Run: headless pygame with SDL's dummy video driver; simulated clock (each Clock.tick advances the game by its frame time, no real sleeping); random seed 0; keys injected as events and as key.get_pressed() state; no mouse input.
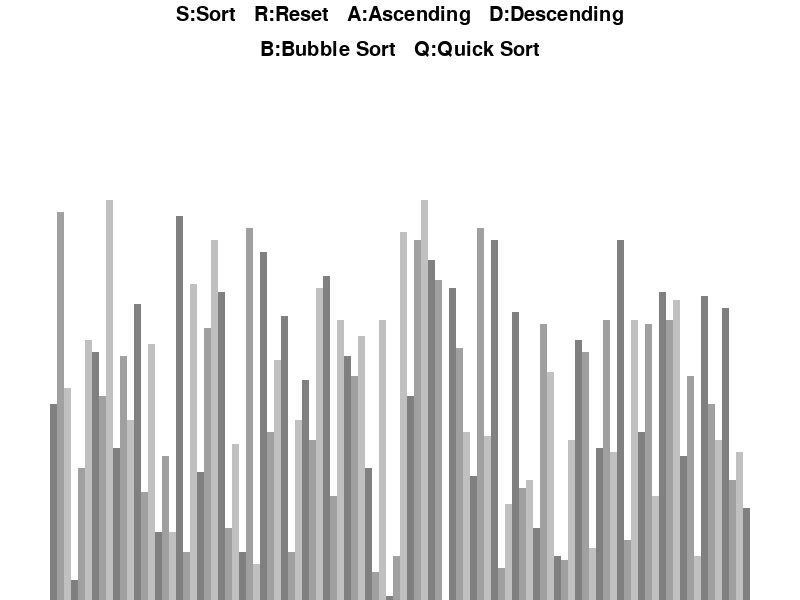
Frame 1 of 4 · flips 1–60 · no input
Frame 2 of 4 · flips 61–180 · tapped SPACE, RETURN · held RIGHT (→), D · screen unchanged from frame 1, image omitted
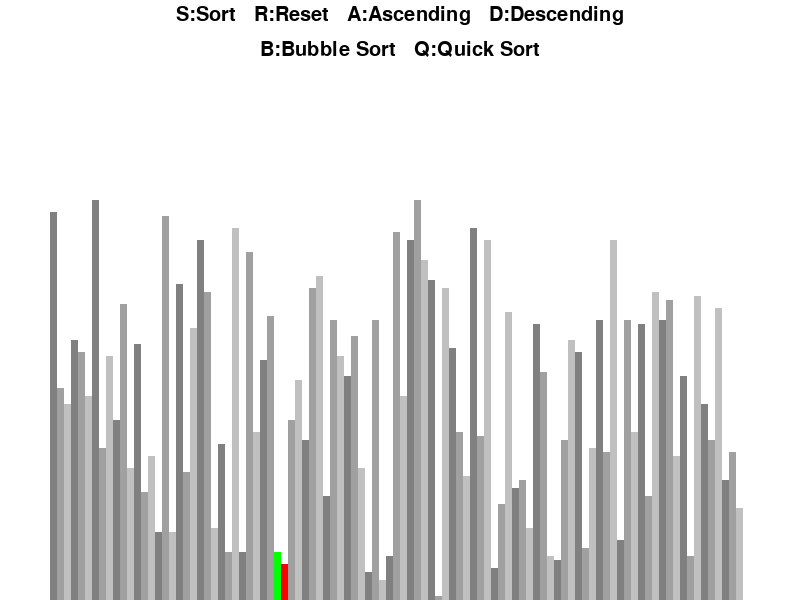
Frame 3 of 4 · flips 181–300 · held DOWN (↓), S
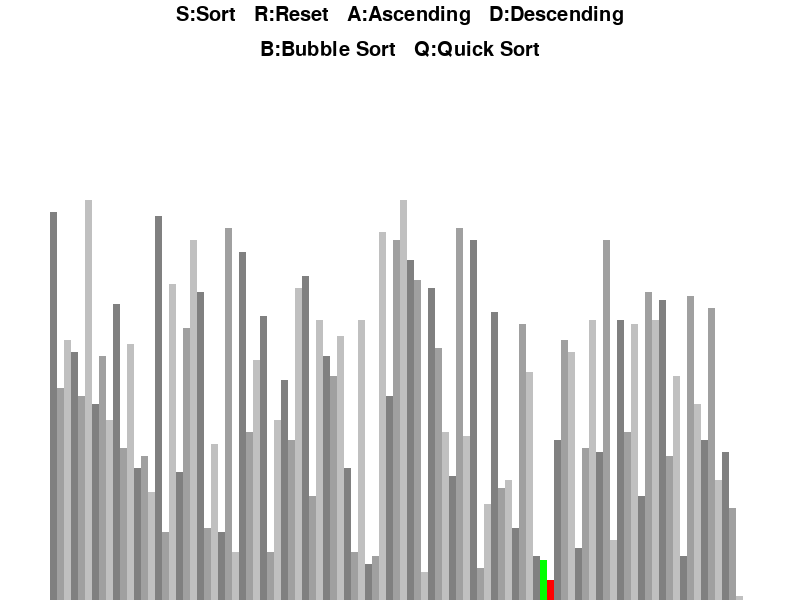
Frame 4 of 4 · flips 301–420 · held LEFT (←), A, UP (↑), W

The pygame program that drew these frames:

import pygame
import random
# import math
pygame.init()

class DrawInformation:
    # kinda global values 
    BLACK = 0, 0, 0
    WHITE = 255, 255, 255
    GREEN = 0, 255, 0
    RED = 255, 0, 0
    GREY = 128, 128, 128
    # BACKGROUND_COLOR = '#27282c'
    BACKGROUND_COLOR = WHITE
    GRADIENTS = [
		(128, 128, 128),
		(160, 160, 160),
		(192, 192, 192)
	]
    LR_PADDING = 100
    TOP_PADDING = 150

    FONT = pygame.font.SysFont('arial', 30)
    LARGER_FONT = pygame.font.SysFont('arial', 40)


    def __init__(self, width, height, arr):
        self.width = width
        self.height = height

        self.window = pygame.display.set_mode((width, height))
        pygame.display.set_caption("Sorting Algo Visualizer")
        self.set_arr(arr)

    # set dynamic width and height of each bar depending upon range of arr
    def set_arr(self, arr):
        self.arr = arr
        self.min_val = min(arr)
        self.max_val = max(arr)
        # drawable width is equally divided to each element
        # (total width of screen - 100px) / numOfElements
        self.dynamic_width = int((self.width - self.LR_PADDING) / len(arr))
        # dynamic_height is the height of a single pixel depending upon max and min element of arr. So, the height of a elem will scale like (currElem * dynamic_height)
        self.dynamic_height = int((self.height - self.TOP_PADDING) / (self.max_val - self.min_val))
        self.start_x = self.LR_PADDING // 2  # start from bottom-left after padding

# Fills the whole canvas with a solid background color


def draw(draw_info):
    draw_info.window.fill(draw_info.BACKGROUND_COLOR)  # draw it
    # showing control shortcuts
    shortcuts = draw_info.FONT.render("S:Sort   R:Reset   A:Ascending   D:Descending", 1, draw_info.BLACK)
    # center aligning text
    draw_info.window.blit(shortcuts, ((draw_info.width - shortcuts.get_width()) / 2, 5))
    #showing sort types
    sorting_type = draw_info.FONT.render("B:Bubble Sort   Q:Quick Sort", 1, draw_info.BLACK)
    draw_info.window.blit(sorting_type, ((draw_info.width - sorting_type.get_width()) / 2, 40))

    draw_list(draw_info)
    pygame.display.update()  # update to actually see it

# drawing the list/arr
# draw each elem/block with their gradient colors, set x and y coordinate for each block


def draw_list(draw_info, color_positions={}, clear_bg = False):  # {index : color}
    arr = draw_info.arr
    if clear_bg:
        #capturing the section of window where the list is present in order to clr/update it
        clear_section = (draw_info.LR_PADDING // 2, draw_info.TOP_PADDING, draw_info.width - draw_info.LR_PADDING, draw_info.height - draw_info.TOP_PADDING)
        #draw rectangle in pygame(where, color, x, y, length, breadth)
        pygame.draw.rect(draw_info.window, draw_info.BACKGROUND_COLOR, clear_section)

    for i, val in enumerate(arr):
        x = draw_info.start_x + i * draw_info.dynamic_width
        # y = val * draw_info.dynamic_height      (NOT THAT SIMPLE BC DRAWING STARTS FROM TOP LEFT CORNER (0,0)) INSTEAD:
        # subtracting min_val gives us how much larger we are from minimum(takes care of negative values)
        y = draw_info.height - (val - draw_info.min_val) * draw_info.dynamic_height

        # color resets after every three elements (0, 1, 2)
        color = draw_info.GRADIENTS[i % 3]
        
        if i in color_positions:
            color = color_positions[i] # override color
            #draw rectangle in pygame(where, color, x, y, length, breadth)
        pygame.draw.rect(draw_info.window, color, (x, y, draw_info.dynamic_width, draw_info.height))

    if clear_bg:
        pygame.display.update()


# Generate arr of random nums between min and max values
def generate_starting_arr(n, min_val, max_val):
    arr = []
    for _ in range(min_val, max_val):
        random_val = random.randint(min_val, max_val)
        arr.append(random_val)

    return arr

# Bubble Sort Implementation

def bubble_sort(draw_info, ascending=True):
    arr = draw_info.arr

    for i in range(len(arr) - 1):
        for j in range(len(arr) - 1 - i):
            num1 = arr[j]
            num2 = arr[j+1]
            if (num1 > num2 and ascending) or (num1 < num2 and not ascending):
                arr[j], arr[j+1] = arr[j+1], arr[j]
                draw_list(draw_info, {j: draw_info.GREEN, j+1: draw_info.RED}, True)
                yield True  # allows reset in middle of sorting
        # draw_list(draw_info, {(len(arr)- 1): draw_info.GREEN}, True)
    return arr


# def quick_sort(draw_info, ascending=True):
    

# Creating window and event loop
def main():
    run = True
    clock = pygame.time.Clock()
    sorting = False
    ascending = True
    sorting_algorithm = bubble_sort
    sorting_algo_name = "Bubble Sort"
    sorting_algo_generator = None
    

    n = 50
    min_val = 0
    max_val = 100
    arr = generate_starting_arr(n, min_val, max_val)
    
    draw_info = DrawInformation(800, 600, arr)
    while run:
        clock.tick(1400)  # update 60 frames per second

        if sorting:
            try:
                next(sorting_algo_generator)    
            except StopIteration:
                sorting = False
        else:            
            draw(draw_info)

        for event in pygame.event.get():
            if event.type == pygame.QUIT:
                run = False

            # resetting arr with R key
            if event.type != pygame.KEYDOWN:
                continue
            if event.key == pygame.K_r:
                arr = generate_starting_arr(n, min_val, max_val)
                draw_info.set_arr(arr)
                sorting = False

            elif event.key == pygame.K_s and sorting == False:
                sorting = True
                sorting_algo_generator = sorting_algorithm(draw_info, ascending)

            elif event.key == pygame.K_a and not sorting:
                ascending = True
            elif event.key == pygame.K_d and not sorting:
                ascending = False

    pygame.quit()  # quit when cross button is clicked


# run main only from here
if __name__ == "__main__":
    main()
